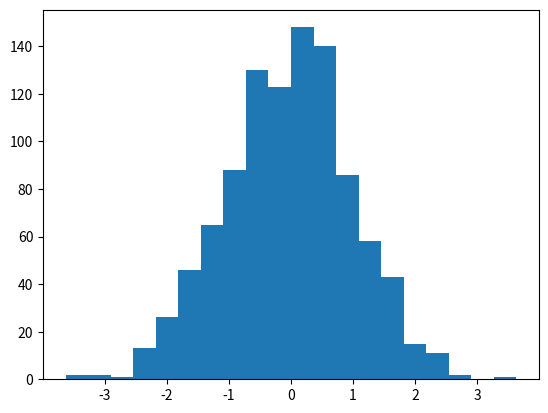

The matplotlib source for this figure:
import numpy as zee
import matplotlib.pyplot as zii
X = zee.random.randn(1000)
zii.hist(X, bins = 20)
zii.show()
